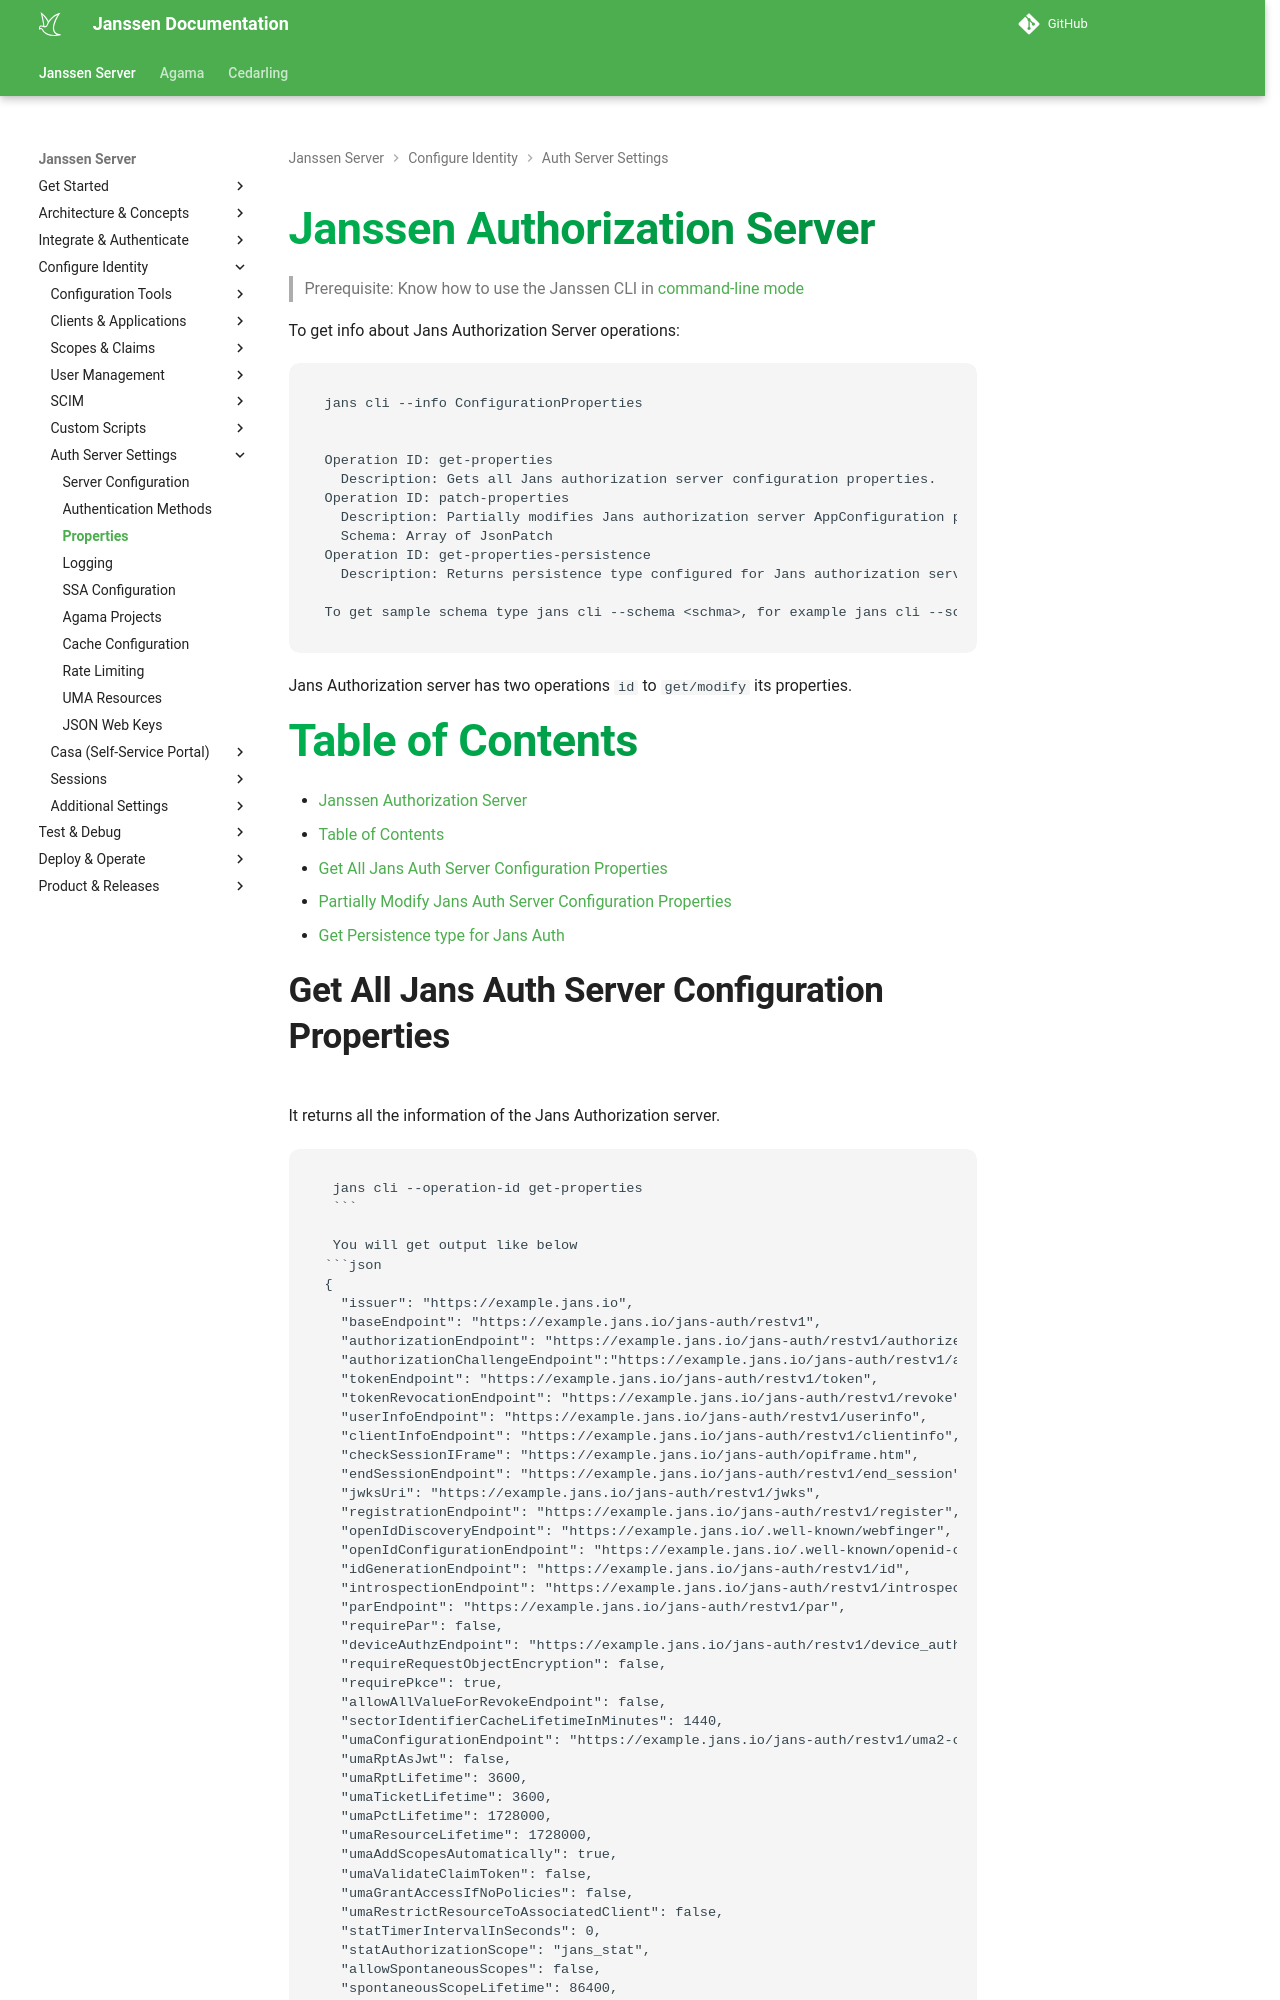

repository: JanssenProject/jans · page: head/janssen-server/config-guide/auth-server-config/jans-authorization-server-config/index.html · generator: mkdocs

---
tags:
  - administration
  - configuration
  - jans-auth-server
---

# Janssen Authorization Server

> Prerequisite: Know how to use the Janssen CLI in [command-line mode](../config-tools/jans-cli/README.md)

To get info about Jans Authorization Server operations:

```text
jans cli --info ConfigurationProperties


Operation ID: get-properties
  Description: Gets all Jans authorization server configuration properties.
Operation ID: patch-properties
  Description: Partially modifies Jans authorization server AppConfiguration properties.
  Schema: Array of JsonPatch
Operation ID: get-properties-persistence
  Description: Returns persistence type configured for Jans authorization server.

To get sample schema type jans cli --schema <schma>, for example jans cli --schema JsonPatch
```

Jans Authorization server has two operations `id` to `get/modify` its properties.

Table of Contents
=================

- [Janssen Authorization Server](#janssen-authorization-server)
- [Table of Contents](#table-of-contents)
  - [Get All Jans Auth Server Configuration Properties](#get-all-jans-auth-server-configuration-properties)
  - [Partially Modify Jans Auth Server Configuration Properties](#partially-modify-jans-auth-server-configuration-properties)
  - [Get Persistence type for Jans Auth](#get-persistence-type-for-jans-auth-configuration)
